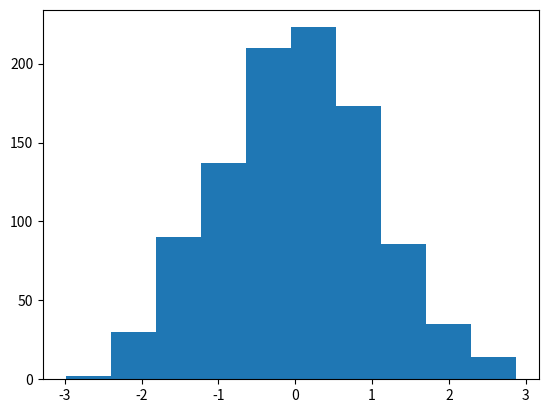

This chart was generated by the following Python code: (Note: this script raises an exception after producing the figure.)
# -*- coding: utf-8 -*-
"""
https://jakevdp.github.io/PythonDataScienceHandbook/04.11-settings-and-stylesheets.html
Created on Fri Oct 26 14:38:36 2018

[redacted]
"""
import matplotlib.pyplot as plt
import numpy as np

x = np.random.randn(1000)
plt.hist(x);

#%%
# use a gray background
ax = plt.axes(axisbg='#E6E6E6')
ax.set_axisbelow(True)

# draw solid white grid lines
plt.grid(color='w', linestyle='solid')

# hide axis spines
for spine in ax.spines.values():
    spine.set_visible(False)
    
# hide top and right ticks
ax.xaxis.tick_bottom()
ax.yaxis.tick_left()

# lighten ticks and labels
ax.tick_params(colors='gray', direction='out')
for tick in ax.get_xticklabels():
    tick.set_color('gray')
for tick in ax.get_yticklabels():
    tick.set_color('gray')
    
# control face and edge color of histogram
ax.hist(x, edgecolor='#E6E6E6', color='#EE6666');

#%%
# Changing the Defaults: rcParams
IPython_default = plt.rcParams.copy()
from matplotlib import cycler
colors = cycler('color',
                ['#EE6666', '#3388BB', '#9988DD',
                 '#EECC55', '#88BB44', '#FFBBBB'])
plt.rc('axes', facecolor='#E6E6E6', edgecolor='none',
       axisbelow=True, grid=True, prop_cycle=colors)
plt.rc('grid', color='w', linestyle='solid')
plt.rc('xtick', direction='out', color='gray')
plt.rc('ytick', direction='out', color='gray')
plt.rc('patch', edgecolor='#E6E6E6')
plt.rc('lines', linewidth=2)
plt.hist(x);
#%%
for i in range(4):
    plt.plot(np.random.rand(10))

#%%
# Stylesheets
# plt.style.available[:5]
plt.style.use('stylename')
#with plt.style.context('stylename'):
#    make_a_plot()

def hist_and_lines():
    np.random.seed(0)
    fig, ax = plt.subplots(1, 2, figsize=(11, 4))
    ax[0].hist(np.random.randn(1000))
    for i in range(3):
        ax[1].plot(np.random.rand(10))
    ax[1].legend(['a', 'b', 'c'], loc='lower left')

#%%
# Default style
# reset rcParams
plt.rcParams.update(IPython_default);
hist_and_lines()






